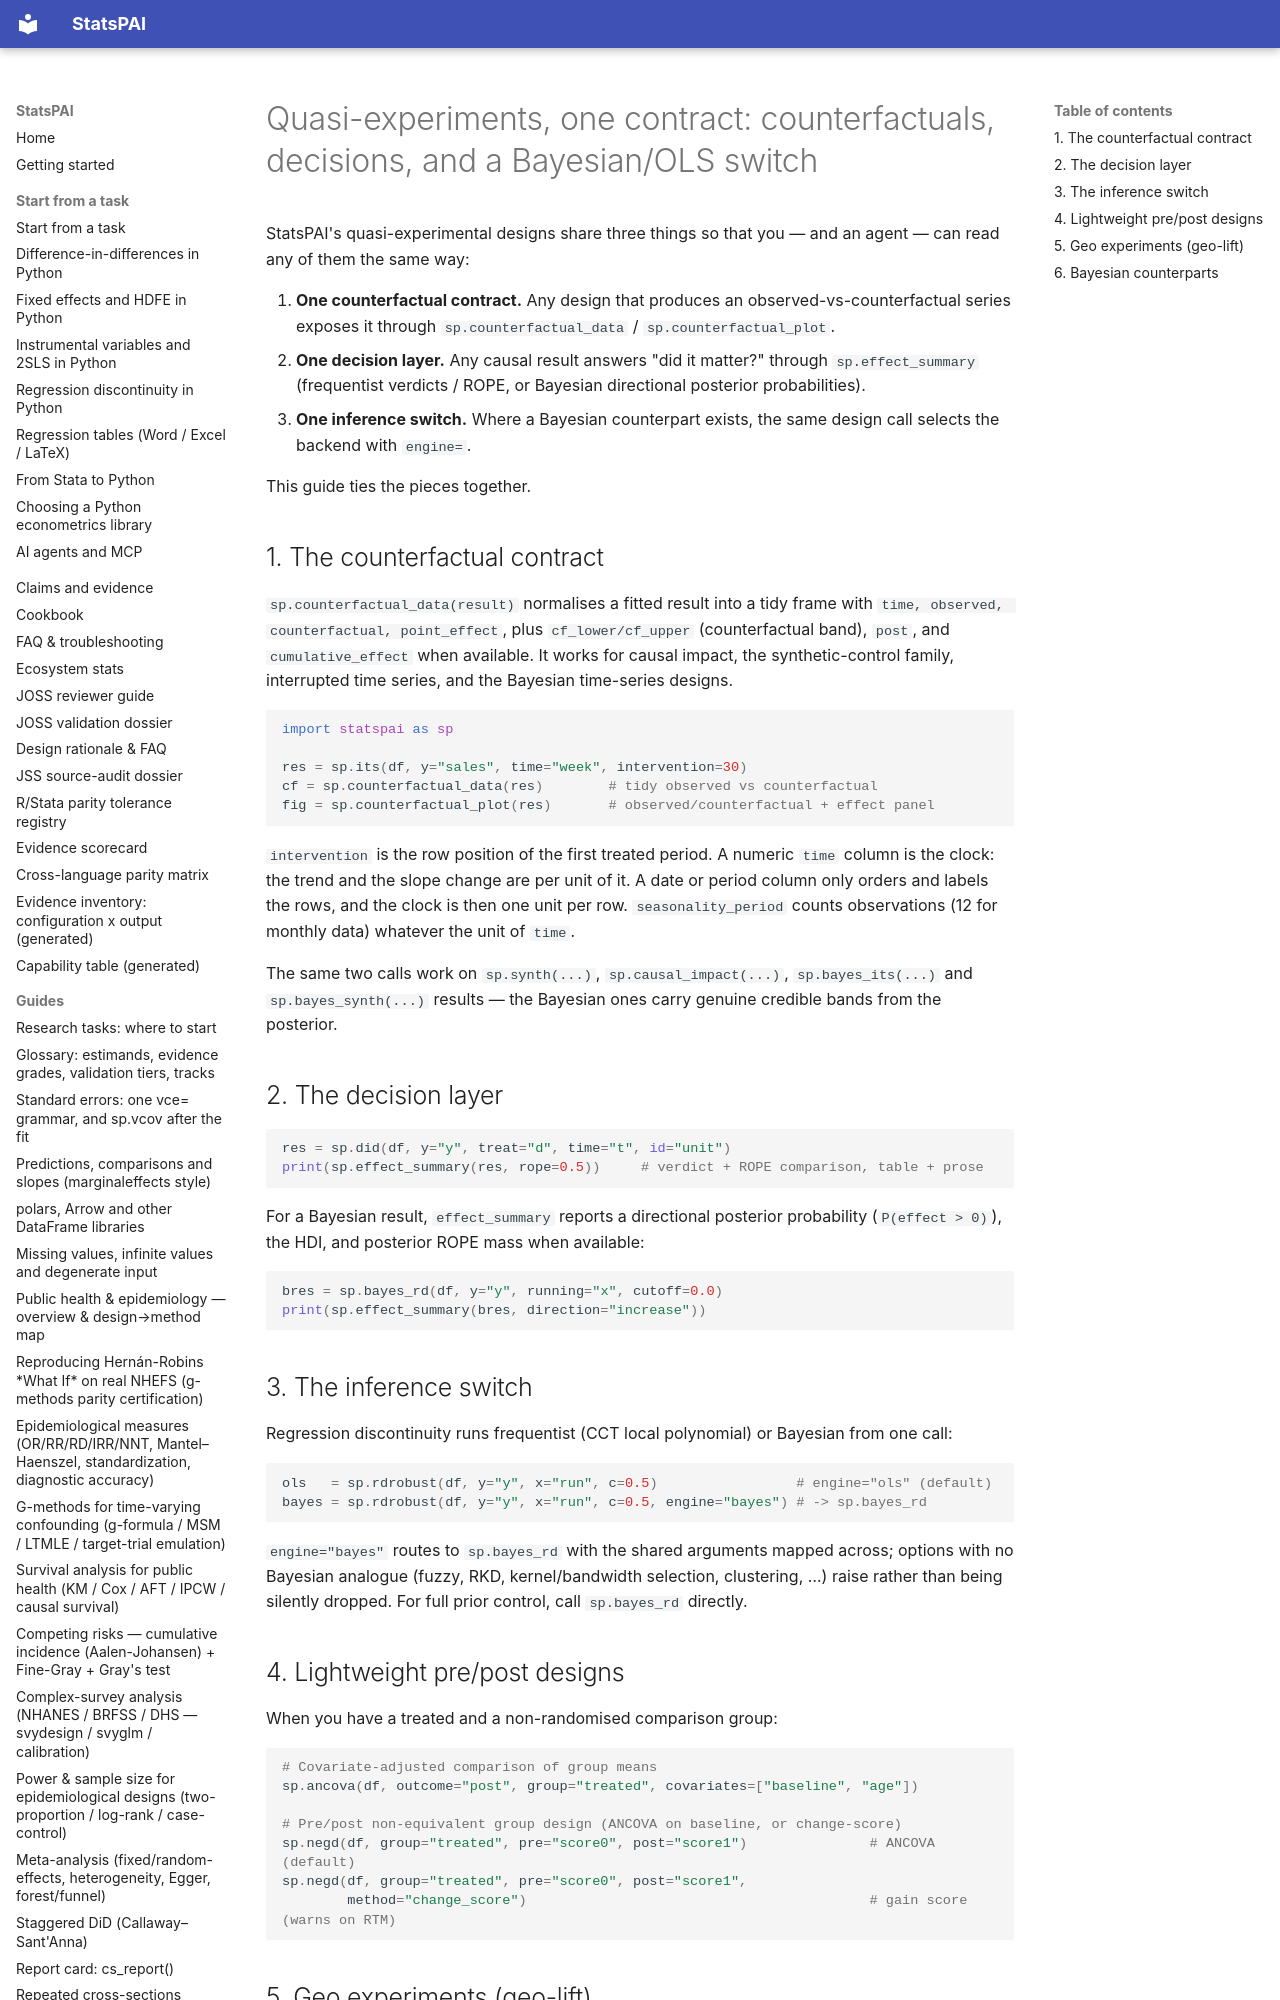

repository: brycewang-stanford/StatsPAI · page: guides/unified_quasi_experiments/index.html · generator: mkdocs

# Quasi-experiments, one contract: counterfactuals, decisions, and a Bayesian/OLS switch

StatsPAI's quasi-experimental designs share three things so that you — and an
agent — can read any of them the same way:

1. **One counterfactual contract.** Any design that produces an
   observed-vs-counterfactual series exposes it through `sp.counterfactual_data`
   / `sp.counterfactual_plot`.
2. **One decision layer.** Any causal result answers "did it matter?" through
   `sp.effect_summary` (frequentist verdicts / ROPE, or Bayesian directional
   posterior probabilities).
3. **One inference switch.** Where a Bayesian counterpart exists, the same design
   call selects the backend with `engine=`.

This guide ties the pieces together.
